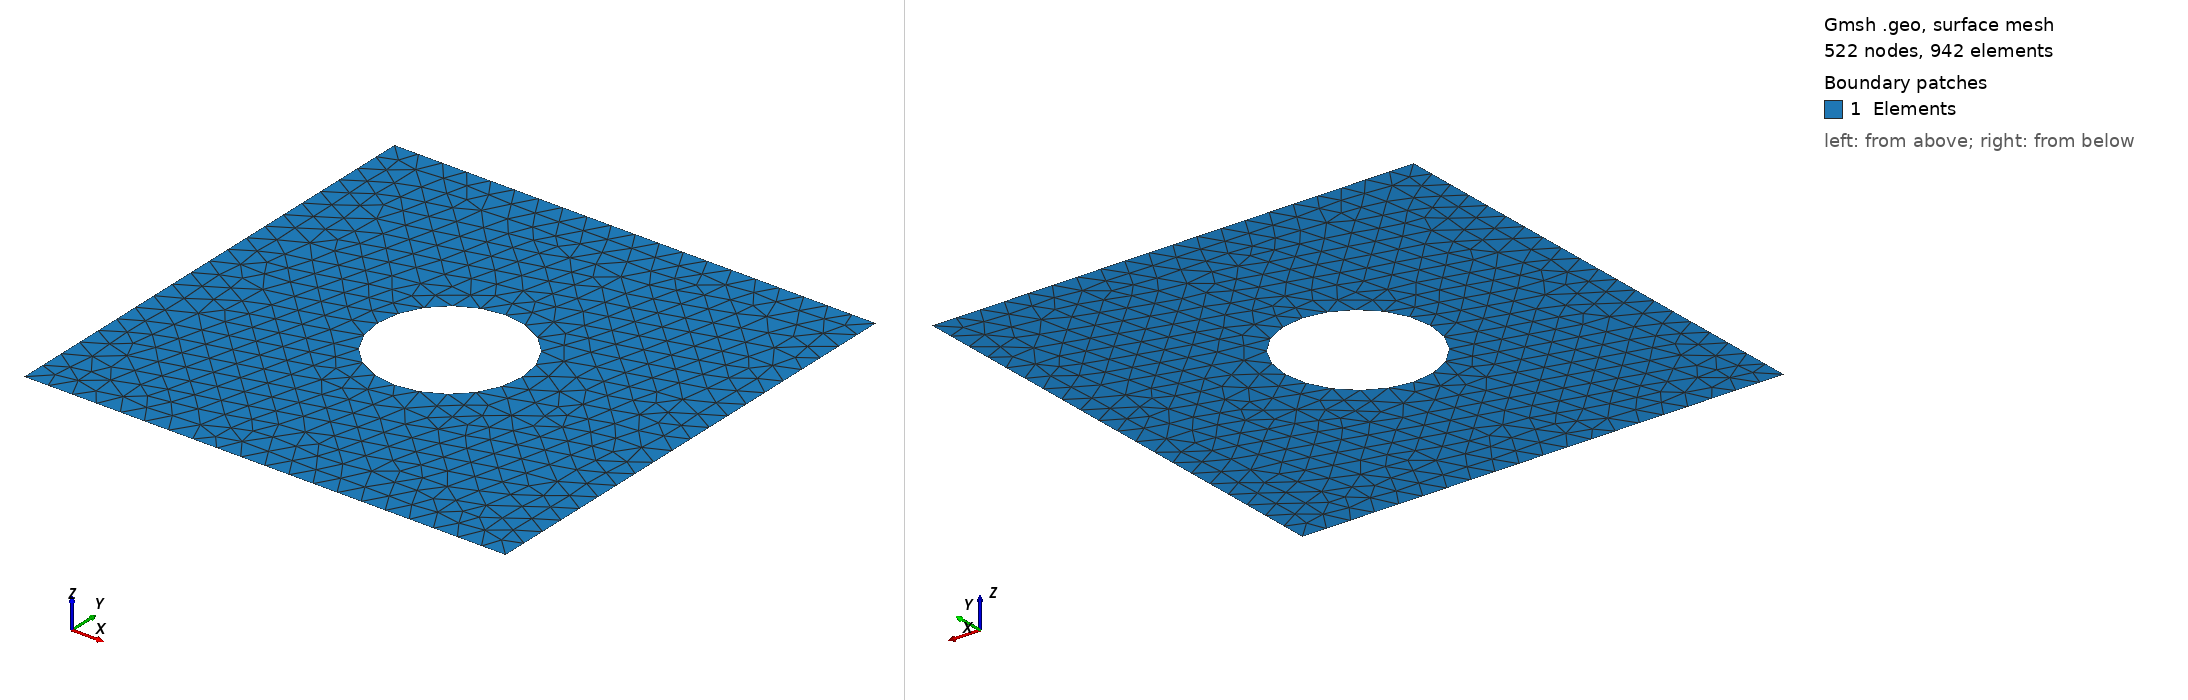

Gmsh geometry script, surface-meshed: 522 nodes, 942 surface elements. Boundary patches (legend numbers): 1 Elements. Left view from above one corner, right view from below the opposite corner. Legend entries are the model's physical surfaces. The drawing asked Gmsh for element sizes between 1% and 20% of the model's largest extent; the script's own settings can give other sizes.

=== plaque_trouee.geo (drawn) ===
MeshMshFileVersion = 2.2;
Mesh.SaveAll = 0;        // Sauvegarde UNIQUEMENT les groupes physiques
Mesh.Renumber = 1;       // Force une renumérotation stricte et unique des éléments
// Paramètres géométriques
taille_maille = 0.05;
cote = 1.0;     // Plaque de 1m x 1m
rayon = 0.15;   // Trou de 30cm de diamètre au centre

// --- 1. POINTS DU CARRÉ EXTÉRIEUR ---
Point(1) = {0, 0, 0, taille_maille};
Point(2) = {cote, 0, 0, taille_maille};
Point(3) = {cote, cote, 0, taille_maille};
Point(4) = {0, cote, 0, taille_maille};

// --- 2. LIGNES DU CARRÉ ---
Line(1) = {1, 2};
Line(2) = {2, 3};
Line(3) = {3, 4};
Line(4) = {4, 1};
Curve Loop(1) = {1, 2, 3, 4}; // Contour extérieur

// --- 3. POINTS ET ARCS DU CERCLE CENTRAL ---
Point(5) = {0.5, 0.5, 0, taille_maille}; // Centre
Point(6) = {0.5+rayon, 0.5, 0, taille_maille};
Point(7) = {0.5, 0.5+rayon, 0, taille_maille};
Point(8) = {0.5-rayon, 0.5, 0, taille_maille};
Point(9) = {0.5, 0.5-rayon, 0, taille_maille};

Circle(5) = {6, 5, 7};
Circle(6) = {7, 5, 8};
Circle(7) = {8, 5, 9};
Circle(8) = {9, 5, 6};
Curve Loop(2) = {5, 6, 7, 8}; // Contour du trou

// --- 4. CRÉATION DE LA SURFACE (Carré moins le cercle) ---
Plane Surface(1) = {1, 2};

// --- 5. LABELS PHYSIQUES POUR MEF++ ---
Physical Curve("bord_exterieur") = {1, 2, 3, 4};
Physical Curve("bord_trou") = {5, 6, 7, 8};
Physical Surface("Elements") = {1};

Coherence Mesh;
